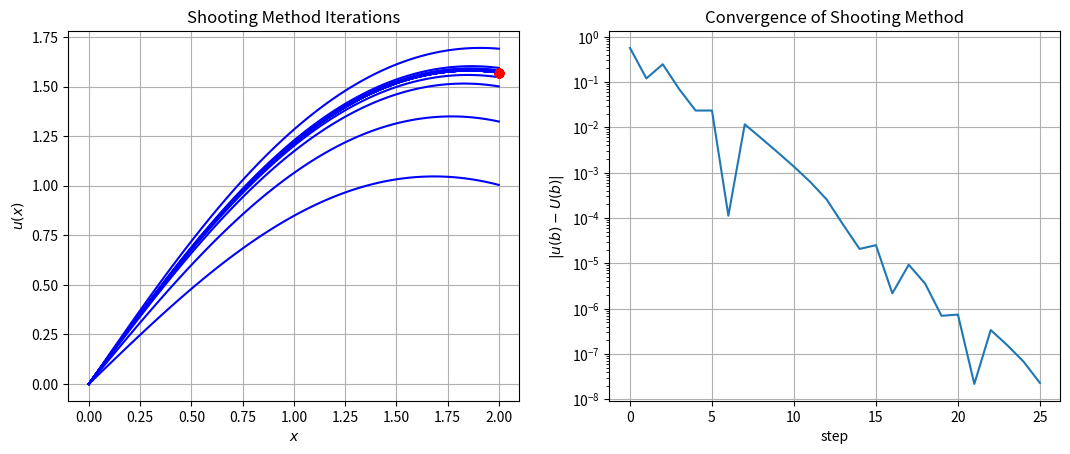
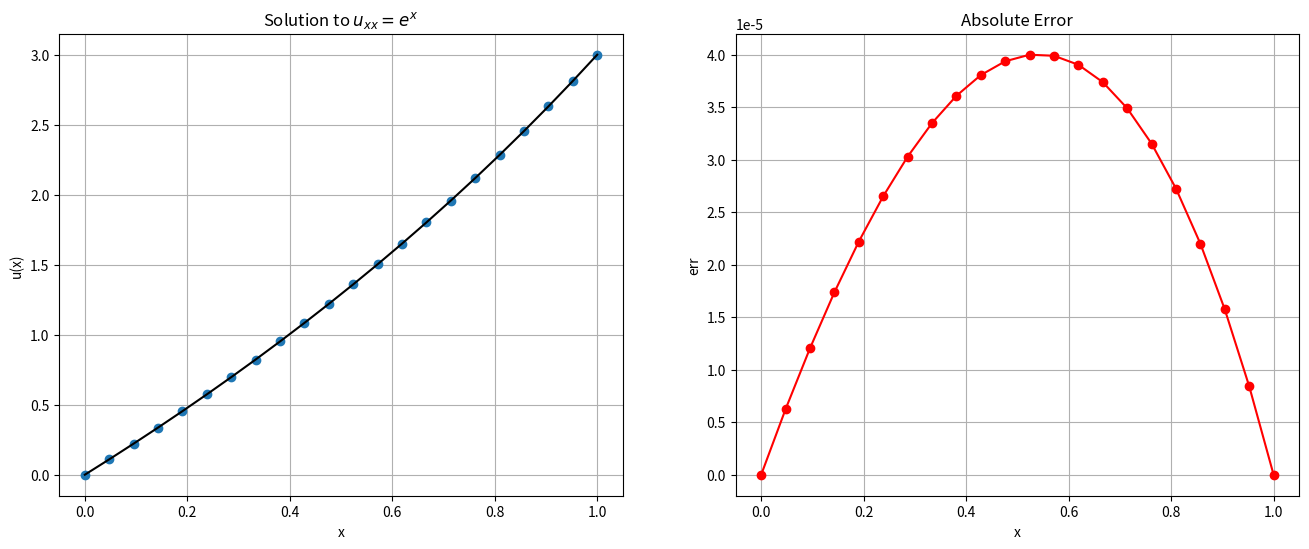
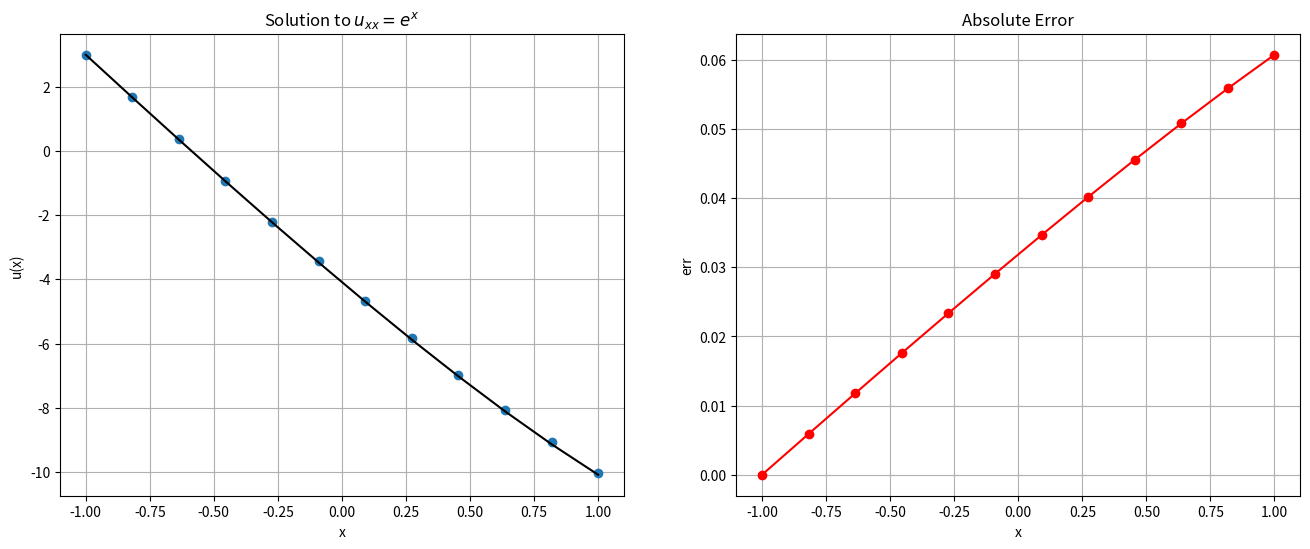

Python code for these plots, in order: (Note: this script raises an exception after producing the figures.)
from __future__ import print_function

%matplotlib inline
import numpy
import matplotlib.pyplot as plt

# Basic Shooting Method solving u_xx -sin(u) = 0
from scipy.integrate import solve_ivp

# Algorithm parameters
TOLERANCE = 1e-8
MAX_ITERATIONS = 100

# Problem Statement
a = 0.0
b = 2.0
N = 100
x = numpy.linspace(a, b, N)
u_a = 0.0
u_b = numpy.pi / 2.0

# RHS function
def f(x, u):
    return numpy.array([u[1], -numpy.sin(u[0])])

# Initial guess
# Slope at RHS
u_prime_rhs = 1.0
# Initial step size
du_prime = 0.5

# Plotting
fig = plt.figure()
fig.set_figwidth(fig.get_figwidth() * 2)
axes = fig.add_subplot(1, 2, 1)

# Main loop
success = False
u = numpy.empty((2, N))
u0 = numpy.empty(2)
convergence = numpy.zeros(MAX_ITERATIONS)
for n in range(MAX_ITERATIONS):
    
    # Initial condition
    u0 = [u_a, u_prime_rhs]

    # Compute solution - note that we are only producing the intermediate values
    # for demonstration purposes
    
    sol = solve_ivp(f, [a, b], u0, dense_output=True)
    u_end = sol.y[0,-1]

    # Stopping Criteria 
    # this should really be a bracketing scheme
    convergence[n] = numpy.abs(u_end - u_b)
    if convergence[n] < TOLERANCE:
        success = True
        break
    else:
        if u_end < u_b:
            u_prime_rhs += du_prime
        else:
            u_prime_rhs -= du_prime
        du_prime *= 0.5

    axes.plot(x, sol.sol(x)[0], 'b')
    axes.plot(b, u_b, 'ro')

axes.set_title("Shooting Method Iterations")
axes.set_xlabel("$x$")
axes.set_ylabel("$u(x)$")
axes.grid()

axes = fig.add_subplot(1, 2, 2)
n_range = numpy.arange(n)
axes.semilogy(n_range, convergence[:n])
axes.set_title("Convergence of Shooting Method")
axes.set_xlabel("step")
axes.set_ylabel("$|u(b) - U(b)|$")
axes.grid()

plt.show()

def shoot_bvp(f, x, u_a, u_b, i_a, i_b, rtol=1.e-3, atol=1.e-6):
    """
    Solve the two-point boundary value problem on the interval x\in [a,b], using a shooting method that combines 
        scipy.integrate.solve_ivp and scipy.optimize.root_scalar and allows a range of boundary conditions
        
        
    parameters:
    -----------
    f: calleable 
        vector value function for righthand sid e of the ODE with interface f(t,u). returns ndarray of length 2
    x: numpy array 
        coordinates array for solution  on interval [a,b] with x[0] = a, x[-1] = b
    u_a:  numpy array (length 2)
        provide initial boundary conditions  [u, u' ] at x=a
    u_b:  numpy array (length 2)
        target boundary condition at x = b
    i_a: integer
        index of known boundary condition at x = a.  i.e.
        if dirichlet conditions : i_a = 0 and u(a) is known  
        if neumann conditions   : i_a = 1 and u'(a) is known
        the complementary index is adjusted to match the boundary condition at b
    i_b: integer
        index of known boundary condition at x = b. i.e.
        if dirichlet conditions : i_b = 0 and u(b) is known  
        if neumann conditions   : i_b = 1 and u'(b) is known
        the complementary index is ignored at b
    rtol:  float
        relative tolerance
    atol:  float
        absolute tolerance
        
    returns:
    --------
    u: solution u(x) for x (uses dense_output from solve_ivp to interpolate solution onto x)
    """
    
    def udiff(u_var,u_b,ib):
        """
            Solves the IVP problem using solve_ivp with adjustable initial condition u_var 
            and returns the difference between sol.y[ib] - u_b[ib]
            
        """

# Problem setup
a = 0.0
b = 1.0
u_a = 0.0
u_b = 3.0
f = lambda x: numpy.exp(x)
u_true = lambda x: (4.0 - numpy.exp(1.0)) * x - 1.0 + numpy.exp(x)

# Discretization
N = 20
x_bc = numpy.linspace(a, b, N + 2)
x = x_bc[1:-1]
delta_x = (b - a) / (N + 1)

# Construct matrix A
A = numpy.zeros((N, N))
diagonal = numpy.ones(N) / delta_x**2
A += numpy.diag(diagonal * -2.0, 0)
A += numpy.diag(diagonal[:-1], 1)
A += numpy.diag(diagonal[:-1], -1)

# Construct RHS with Dirichlet BC's
b = f(x)
b[0] -= u_a / delta_x**2
b[-1] -= u_b / delta_x**2

print(A)

print(b)

# Solve system
U = numpy.empty(N + 2)
# insert Boundary conditions

U[0] = u_a
U[-1] = u_b

#solve
U[1:-1] = numpy.linalg.solve(A, b)

# Plot result
fig = plt.figure(figsize=(16,6))
axes = fig.add_subplot(1, 2, 1)
axes.plot(x_bc, U, 'o', label="Computed")
axes.plot(x_bc, u_true(x_bc), 'k', label="True")
axes.set_title("Solution to $u_{xx} = e^x$")
axes.set_xlabel("x")
axes.set_ylabel("u(x)")
axes.grid()

axes = fig.add_subplot(1, 2, 2)
err = numpy.abs(U - u_true(x_bc))
axes.plot(x_bc, err, 'ro-')
axes.set_title("Absolute Error")
axes.set_xlabel('x')
axes.set_ylabel('err')
axes.grid()
plt.show()

# Problem setup
a = -1.0
b = 1.0
u_a = 3.0 
u_x_b = -5.0
f = lambda x: numpy.exp(x)
u_true = lambda x: -(5.0 + numpy.exp(1.0)) * x - (2.0 + numpy.exp(1.0) + numpy.exp(-1.0)) + numpy.exp(x)

# Discretization
N = 10
x_bc = numpy.linspace(a, b, N + 2)
x = x_bc[1:-1]
delta_x = (b - a) / (N + 1)

# Construct matrix A
A = numpy.zeros((N + 2, N + 2))
diagonal = numpy.ones(N + 2) / delta_x**2
A += numpy.diag(diagonal * -2.0, 0)
A += numpy.diag(diagonal[:-1], 1)
A += numpy.diag(diagonal[:-1], -1)

# Construct RHS
b = f(x_bc)

print(A)

# Boundary conditions
A[0, 0] = 1.0
A[0, 1] = 0.0
A[-1, -1] = 3.0 / (2.0 * delta_x)
A[-1, -2] = -4.0 / (2.0 * delta_x)
A[-1, -3] = 1.0 / (2.0 * delta_x)

b[0] = u_a
b[-1] = u_x_b

print(A)

# Solve system
U = numpy.empty(N + 2)
U = numpy.linalg.solve(A, b)

# Plot result
fig = plt.figure(figsize=(16,6))
axes = fig.add_subplot(1, 2, 1)
axes.plot(x_bc, U, 'o', label="Computed")
axes.plot(x_bc, u_true(x_bc), 'k', label="True")
axes.set_title("Solution to $u_{xx} = e^x$")
axes.set_xlabel("x")
axes.set_ylabel("u(x)")
axes.grid()

axes = fig.add_subplot(1, 2, 2)
err = numpy.abs(U - u_true(x_bc))
axes.plot(x_bc, err, 'ro-')
axes.set_title("Absolute Error")
axes.set_xlabel('x')
axes.set_ylabel('err')
axes.grid()
plt.show()


from fdcoeffV import fdcoeffV
from scipy.sparse import lil_matrix, identity
from scipy.sparse.linalg import spsolve

def D2(x,bcs=['dirichlet', 'dirichlet']):
    """  
        Assemble a general sparse second-order finite-difference approximation to d/dx^2 on a possibly irregular mesh
        First and last rows are set by string bcs
        
        parameters:
        -----------
        x: numpy.array
            mesh coordinates
        bcs: list of strings for boundary conditions e.g [left_string, right_string] where
            the strings can be either 'dirichlet' or 'neumann'
    """
    N = len(x)
    A = lil_matrix((N,N))
    if bcs[0] == 'dirichlet':
        A[0,0] = 1.
    elif bcs[0] == 'neumann':
        A[0,0:3] = fdcoeffV(1,x[0],x[:3])
    else:
        raise ValueError('no known BC type for left boundary {}'.format(bcs[0]))
        
    if bcs[1] == 'dirichlet':
        A[-1,-1] = 1.
    elif bcs[1] == 'neumann':
        A[-1,-3:] = fdcoeffV(1,x[-1],x[-3:])
    else:
        raise ValueError('no known BC type for right boundary {}'.format(bcs[1]))
        
    for i in range(1,N-1):
        A[i, i-1:i+2] = fdcoeffV(2, x[i], x[i-1:i+2] )        
    return A.tocsr()

def RHS(x, f, bvalues):
    """ Set the rhs vector
    
        parameters
        ----------
        x: numpy.array
            mesh coordinates
        f: callable
            rhs function for interior points called on f(x[1:-2])
        bvalues:  numpy.array (len 2)
            values for boundary conditions (either dirichlet or neumann)        
    """
    
    N = len(x)
    rhs = numpy.empty(N)
    rhs[[0, N-1]] = bvalues
    rhs[1:-1] = f(x[1:-1])
    
    return rhs
    

# check our routines for a small mesh
x = numpy.linspace(0,1,5)
print('x = {}'.format(x))
print()
A = D2(x,['dirichlet','neumann'])
print('A = \n{}'.format(A.todense()))

print(A)

fig = plt.figure(figsize=(6,6))
axes = fig.add_subplot(1,1,1)
axes.spy(A)
axes.grid()
axes.set_title('Visualization of Sparse Matrices')
plt.show()

b = RHS(x, numpy.exp, [1.,1.])
print(b)

N = 10
a = 0.
b = 1.
x = numpy.linspace(a, b, N)

A = D2(x)
f = RHS(x, numpy.exp, [0., 3. ])

u = spsolve(A,f)
u_true = lambda x: (4.0 - numpy.exp(1.0)) * x - 1.0 + numpy.exp(x)

# Plot result
fig = plt.figure(figsize=(16,6))
axes = fig.add_subplot(1, 2, 1)
axes.plot(x, u, 'o', label="Computed")
axes.plot(x, u_true(x), 'k', label="True")
axes.set_title("Solution to $u_{xx} = e^x$")
axes.set_xlabel("x")
axes.set_ylabel("u(x)")
axes.grid()

axes = fig.add_subplot(1, 2, 2)
err = numpy.abs(u - u_true(x))
axes.plot(x, err, 'ro-')
axes.set_title("Absolute Error")
axes.set_xlabel('x')
axes.set_ylabel('err')
axes.grid()
plt.show()


N = [ 2**n for n in range(3,9) ]
rel_err = numpy.empty(len(N))
delta_x = numpy.empty(len(N))

for i,n in enumerate(N):
    x = numpy.linspace(a, b, n)
    A = D2(x)
    f = RHS(x, numpy.exp, [0., 3. ])
    u = spsolve(A,f)
    rel_err[i] = numpy.linalg.norm(u - u_true(x))/numpy.linalg.norm(u_true(x))
    delta_x[i] = x[1] - x[0]
    

# calculate best fit slope and Plot result
p = numpy.polyfit(numpy.log(delta_x),numpy.log(rel_err),1)
dx = numpy.logspace(numpy.log10(delta_x[0]),numpy.log10(delta_x[-1]),100)
err = numpy.exp(p[1])*dx**p[0]
fig = plt.figure(figsize=(8,6))
axes = fig.add_subplot(1, 1, 1)
axes.loglog(delta_x, rel_err, 'o',label='error', markersize=10 )
axes.loglog(dx,err,'r--',label="p={}".format(p[0]))
axes.set_title("Convergence")
axes.set_xlabel("$\Delta x$")
axes.set_ylabel("$||u - u_{true}||/||u_{true}||$")
axes.legend(loc='best')
axes.grid()

# We'll need to describe a sparse diagonal matrix and a sparse solver
from scipy.sparse import spdiags
from scipy.sparse.linalg import spsolve

# and a Newton Solver for sparse matrices
def newton(F,J,x0,tol=1.e-6,MAX_ITS=100,verbose=True):
    """ Solve F(x) = 0 using Newton's method until ||F(x)|| < tol or reaches Max iterations
    
    Params:
    -------
        F: calleable: 
            Function returning residual F(x)
        J: calleable
            Function returning Jacobian J(x)
        tol: float
            stopping criteria for ||F|| < tol
        MAX_ITS: integer
            maximum number of iterations
        verbose: bool
            if true spits out norm of the residual at each iteration
            
    Returns:
    --------
        x: list
            list of points for each Newton iteration (just used for plotting intermediate results)
            the solution is x[-1]
    Raises:
    -----------
        ValueError if number of its exceeds MAX_ITS
        
    """
    x = [ x0 ]
    for k in range(MAX_ITS+1):
        xk = x[k]
        res = numpy.linalg.norm(F(xk))
        if verbose:
            print('k = {}, ||F|| = {}'.format(k,res))
        if res < tol: 
            return numpy.array(x), k
        delta = spsolve(J(xk),-F(xk))
        x.append( xk + delta)
        
        
                
    raise ValueError('Maximum number of iterations exceeded {}'.format(MAX_ITS))
    
    
    

# test on a linear problem

N = 20
x = numpy.linspace(0.,1.,N)
A = D2(x)
# set the residual with 0 dirichlet condtions
def F(u):
    f =  A.dot(u) - numpy.exp(x)
    # set residual to 0 on dirichlet BCs
    f[[0,-1]] = 0
    return f

# set the jacobian
def J(u):
    return A
    

# initial guess use a straight line with the correct boundary conditions

u0 = numpy.linspace(0.,3.,N)
sol,its = newton(F,J,u0)

u_true = lambda x: (4.0 - numpy.exp(1.0)) * x - 1.0 + numpy.exp(x)

fig = plt.figure(figsize=(16,6))
axes = fig.add_subplot(1,2,1)
for k in range(its+1):
    axes.plot(x,sol[k],label='$k={}$'.format(k))
axes.plot(x,u_true(x),'k--',label='$u_{true}$')
axes.grid()
axes.legend(loc='best')
axes.set_xlabel('x')
axes.set_ylabel('u')


axes = fig.add_subplot(1, 2, 2)
err = numpy.abs(sol[-1] - u_true(x))
axes.plot(x, err, 'ro-')
axes.set_title("Absolute Error")
axes.set_xlabel('x')
axes.set_ylabel('err')
axes.grid()
plt.show()

plt.show()

# test on a non-linear problem

N = 20
x = numpy.linspace(0.,2.,N)
A = D2(x)
# set the residual with 0 dirichlet condtions
def F(u):
    f =  A.dot(u) + numpy.sin(u)
    # set residual to 0 on dirichlet BCs
    f[[0,-1]] = 0
    return f

# set the jacobian
def J(u):
    n = len(u)
    return A + spdiags(numpy.cos(u),0,n,n)
    

# initial guess use a straight line with the correct boundary conditions

u0 = numpy.linspace(0.,numpy.pi/2,N)
sol,its = newton(F,J,u0)

fig = plt.figure(figsize=(8,6))
axes = fig.add_subplot(1,1,1)
for k in range(its+1):
    axes.plot(x,sol[k],label='$k={}$'.format(k))
axes.grid()
axes.legend(loc='best')
axes.set_xlabel('x')
axes.set_ylabel('u')
plt.show()

nodes = numpy.array([ 0., 2.,  4.,  6.,  7.,  9., 10.        ])
f = numpy.array( [0.5 ,  1.5, 2.0, 3., 2.75 , 1.,  0.5])


L=10
#x = numpy.linspace(0,L,N)
#x[1:-1] += numpy.random.rand(N-2)
#f = .1*(x*(L - x) + numpy.random.rand(N))
#nodes = numpy.array([ 0., 2.07005551,  4.30576527,  5.70618816,  6.72033573,  9.30961848, 10.        ])
#f = numpy.array( [0.5595035,  1.72355142, 2.52531147, 2.49691638, 2.24858267, 0.73643982,  0.02774723])
N = len(nodes)

fig = plt.figure(figsize=(10,5))
axes = fig.add_subplot(1,1,1)
axes.plot(nodes,f,'bo-')
axes.set_xlabel('x')
axes.set_title('Piecewise linear function with {} Nodes'.format(N))
axes.grid()

#%precision 3
#print('nodes  = {}'.format(nodes))
#print('values = {}'.format(f))

# define the hat functions 
def hats(x, nodes):
    """ mainly for pedagogy, calculate the hat functions given a set of nodes """
    N = len(nodes)
    l0 = lambda x, x0, x1: (x - x1)/(x0 - x1)
    l1 = lambda x, x0, x1: (x - x0)/(x1 - x0)

    phi = numpy.zeros((N, len(x)))
    conds = [x <= nodes[1], x >= nodes[1]]
    phi[0] = numpy.piecewise(x, conds, [ lambda x: l0(x, nodes[0], nodes[1]),  lambda x: 0.])
    for i in range(1,N-1):
        conds = [x < nodes[i-1], (x >= nodes[i-1]) & (x <= nodes[i]), (x >= nodes[i]) & (x <= nodes[i+1]), x >= nodes[i+1]]
        funcs = [ lambda x: 0., lambda x: l1(x,nodes[i-1],nodes[i]), lambda x: l0(x,nodes[i],nodes[i+1]), lambda x: 0.]
        phi[i] = numpy.piecewise(x,conds,funcs)
                       
    conds = [x <= nodes[-2], x >= nodes[-2]]
    phi[-1] = numpy.piecewise(x, conds, [   lambda x: 0., lambda x: l1(x, nodes[-2], nodes[-1])])
    return phi
        

x = numpy.linspace(0.,L,1000)
phi = hats(x,nodes)

fig = plt.figure(figsize=(10,5))
axes = fig.add_subplot(1,1,1)
axes.plot(nodes,f,'bo-')
axes.plot(x,phi[2],'r',label='$\phi_2$')
axes.plot(x,phi[3],'c--',label='$\phi_3$')
#axes.plot(x,phi[5],'g--',label='$\phi_5$')
axes.set_xlabel('x')
axes.legend()
axes.grid()
plt.show()

x = numpy.linspace(0.,L,1000)
phi = hats(x,nodes)

fig = plt.figure(figsize=(10,5))
axes = fig.add_subplot(1,1,1)
axes.plot(nodes,f,'bo-')
for i in range(phi.shape[0]):
   axes.plot(x,phi[i],label='$\phi_{}$'.format(i))
axes.set_xlabel('x')
axes.legend()
axes.grid()
plt.show()

w = f.copy()
print(w)
phi = hats(x,nodes)


w_star = w.copy()
w_star[3] = 0.5*w[3]
func = w_star.dot(phi)

fig = plt.figure(figsize=(10,5))
axes = fig.add_subplot(1,1,1)
axes.plot(nodes,f,'bo--',label='$f(x)$')
axes.plot(x, func,'g-',label='$f^*(x)$')
axes.plot(x,phi[2],'r',label='$\phi_2$')
axes.plot(x,phi[3],'c--',label='$\phi_2$')
#axes.plot(x,phi[5],'g--',label='$\phi_5$')
axes.set_xlabel('x')
axes.legend()
axes.grid()
plt.show()


fig = plt.figure(figsize=(10,5))
axes = fig.add_subplot(1,1,1)
axes.plot(nodes,f,'bo--',label='$f(x)$')
#axes.plot(x, func,'g-',label='$f^*(x)$')
axes.plot(x,phi[2],'r',label='$\phi_2$')
axes.plot(x,phi[3],'c--',label='$\phi_3$')
axes.plot(nodes[2]*numpy.ones(2),[0.,f[2]],'g',linewidth=3)
axes.plot(nodes[3]*numpy.ones(2),[0.,f[3]],'g',linewidth=3)
#axes.plot(x,phi[5],'g--',label='$\phi_5$')
axes.set_xlabel('x')
axes.legend()
axes.grid()
plt.show()

x = numpy.linspace(0,L)
f = lambda x: numpy.sin(x)
w = f(nodes)
phi = hats(x,nodes)
ftilde = w.dot(phi)

fig = plt.figure(figsize=(10,5))
axes = fig.add_subplot(1,1,1)
axes.plot(x,f(x),'b-',label='$f(x)$')
axes.plot(x,ftilde,'r--',label='$\\tilde{f}(x)$')
axes.plot(nodes,w,'ro')
axes.set_xlabel('x')
axes.legend()
axes.grid()
plt.show()


fig = plt.figure(figsize=(10,5))
axes = fig.add_subplot(1,1,1)
axes.plot(x,f(x),'b-',label='$f(x)$')
axes.plot(x,ftilde,'r--',label='$\\tilde{f}(x)$')
axes.plot(x,f(x)-ftilde,'g:', label='$r(x)$')
axes.plot(nodes,w,'ro')
axes.set_xlabel('x')
axes.legend()
axes.grid()
plt.show()


x = numpy.linspace(0,L,500)
phi = hats(x,nodes)

fig = plt.figure(figsize=(10,5))
axes = fig.add_subplot(1,1,1)
axes.plot(x,phi[2],'g--',label='$\phi_{i-1}$')
axes.plot(x,phi[3],'r-',label='$\phi_i$')
axes.plot(x,phi[4],'b--',label='$\phi_{i+1}$')


#axes.plot(x,phi[5],'g--',label='$\phi_5$')
axes.set_xlabel('x')
axes.legend()
axes.grid()
plt.show()


x = numpy.linspace(0,L,500)
phi = hats(x,nodes)

fig = plt.figure(figsize=(10,5))
axes = fig.add_subplot(1,1,1)
axes.plot(x,phi[2],'g--',label='$\phi_{2}$')
axes.plot(x,phi[3],'r-',label='$\phi_3$')
axes.plot(x,phi[4],'b--',label='$\phi_4$')
for node in nodes:
    axes.plot(node*numpy.ones(2),[0.,1],'k:',linewidth=2)
for i in range(len(nodes)-1):
    axes.text(0.5*(nodes[i+1]+nodes[i])-.06, 0.1, '$e_{}$'.format(i),size=16)
    
axes.plot(nodes[2]*numpy.ones(2),[0.,1],'m-.',linewidth=3)
axes.plot(nodes[3]*numpy.ones(2),[0.,1],'m-.',linewidth=3)


#axes.plot(x,phi[5],'g--',label='$\phi_5$')
axes.set_xlabel('x')
axes.legend(loc='best')
#axes.grid()
plt.show()


x = numpy.linspace(0,L,500)
phi = hats(x,nodes)

N1 = lambda t: (1 - t)/2.
N2 = lambda t: (1 + t)/2.

# affine transformation of element 
xt = lambda t, coords: coords[0] + (coords[1] - coords[0]) * (t + 1)/2

t = numpy.linspace(-1,1)

coords = nodes[2:4]

fig = plt.figure(figsize=(10,5))
axes = fig.add_subplot(1,1,1)
axes.plot(xt(t,coords),N1(t),'g--',label='$N_1$')
axes.plot(xt(t,coords),N2(t),'r-',label='$N_2$')
axes.plot(x,numpy.zeros(x.size),'k')
for node in nodes:
    axes.plot(node*numpy.ones(2),[0.,1],'k:',linewidth=2)
for i in range(len(nodes)-1):
    axes.text(0.5*(nodes[i+1]+nodes[i])-.06, 0.1, '$e_{}$'.format(i),size=16)
    
axes.plot(nodes[2]*numpy.ones(2),[0.,1],'m-.',linewidth=3)
axes.plot(nodes[3]*numpy.ones(2),[0.,1],'m-.',linewidth=3)


#axes.plot(x,phi[5],'g--',label='$\phi_5$')
axes.set_xlabel('x')
axes.legend(loc='best')
#axes.grid()
plt.show()


Me = numpy.ones((2,2))
fe = numpy.ones(2)

N = 7

prop_cycle = plt.rcParams['axes.prop_cycle']
colors = prop_cycle.by_key()['color']
markers = ['s', 'o', '^', 'P', '*', 'v', 'd']



fig = plt.figure(figsize=(13,6))
axes = fig.add_subplot(1,2,1)
for i in range(N-1):
    M = lil_matrix((N,N))
    M[i:i+2,i:i+2] = Me
    axes.spy(M,marker=markers[i],color=colors[i])
    axes.text(i+.4,i+.6,'$M^e_{}$'.format(i))
axes.grid()

axes = fig.add_subplot(1,2,2)
for i in range(N-1):
    f = lil_matrix((N,1))
    f[i:i+2] = fe
    axes.spy(f,marker=markers[i],color=colors[i])
    axes.text(-.1,i+.6,'$f^e_{}$'.format(i))



plt.show()


def element_tensors(f, coords):
    """ returns element mass matrix and load vector for P1 elements using 2-point Gauss-Legendre quadrature rules
    
    parameters
    ----------
    f: calleable
        RHS function
    coords: ndarray
        x coordinates of element
    """
    # element basis functions (lagrange polynomials on [-1,1])
    N1 = lambda t: (1 - t)/2.
    N2 = lambda t: (1 + t)/2.
    
    # 2-pt GL points and weights
    tQ = numpy.array([-1., 1.])/numpy.sqrt(3)
    wQ = numpy.ones(2)
    
    # element width
    h = coords[1] - coords[0]
    
    # affine transformation of element 
    x = lambda t: coords[0] + h * (t + 1)/2
    
    # element mass matrix
    Me = numpy.empty((2,2))
    Me[0, 0] = wQ.dot(N1(tQ)*N1(tQ))
    Me[0, 1] = wQ.dot(N1(tQ)*N2(tQ))
    Me[1, 0] = Me[0, 1]
    Me[1, 1] = wQ.dot(N2(tQ)*N2(tQ))
    Me *= h/2.
    
    # load vector
    
    fe = numpy.empty(2)
    fe[0] = wQ.dot(f(x(tQ))*N1(tQ))
    fe[1] = wQ.dot(f(x(tQ))*N2(tQ))
    fe *= h/2.
    
    return Me, fe


def assemble_global(func,nodes):
    """ Assemble the global Mass Matrix and load vector given a P1 mesh with coordinates at nodes
    
    parameters
    -----------
    func: calleable
        RHS function
    nodes: ndarray
        x coordinates of mesh
    """
    # number of nodes and elements
    N = len(nodes)
    Nel = N - 1
    
    # allocate sparse matrix and vector 
    M = lil_matrix((N,N))
    f = numpy.zeros(N)
    
    # loop over elements and assemble global matrix
    for k in range(Nel):
        Me, fe = element_tensors(func,nodes[k:k+2])
        M[k:k+2,k:k+2] += Me
        f[k:k+2] += fe
        
    return M.tocsr(), f
    

N=11
x = numpy.linspace(0., L, 100)
nodes = numpy.linspace(0.,L, N)
phi = hats(x, nodes)

func = lambda x: numpy.sin(x)
M, f = assemble_global(func,nodes)
w = spsolve(M,f)

fig = plt.figure(figsize=(10,5))
axes = fig.add_subplot(1,1,1)
axes.plot(x,func(x),'b-',label='$f(x)$')
axes.plot(x,w.dot(phi),'r--',label='$f_h(x)$')
axes.plot(x,func(nodes).dot(phi),'g:',label='$\\tilde{f}(x)$')
axes.plot(nodes,w,'ro')
axes.set_xlabel('x')
axes.legend()
axes.grid()
plt.show()



Ns = [ (1+2**n) for n in range(3,9) ]
rel_err = numpy.zeros(len(Ns))
delta_x = numpy.zeros(len(Ns))

for i,N in enumerate(Ns):
    mesh = numpy.linspace(0, L, N)
    phi = hats(x,mesh)
    M, f = assemble_global(func,mesh)
    u = spsolve(M,f)
    rel_err[i] = numpy.linalg.norm(u.dot(phi) - func(x))/numpy.linalg.norm(u_true(x))
    delta_x[i] = mesh[1] - mesh[0]
    print('n: {}, rel_err = {}'.format(N,rel_err[i]))

# calculate best fit slope and Plot result
p = numpy.polyfit(numpy.log(delta_x),numpy.log(rel_err),1)
dx = numpy.logspace(numpy.log10(delta_x[0]),numpy.log10(delta_x[-1]),100)
err = numpy.exp(p[1])*dx**p[0]
fig = plt.figure(figsize=(8,6))
axes = fig.add_subplot(1, 1, 1)
axes.loglog(delta_x, rel_err, 'o',label='error', markersize=10 )
axes.loglog(dx,err,'r--',label="p={}".format(p[0]))
axes.set_title("Convergence, FEM method")
axes.set_xlabel("$\Delta x$")
axes.set_ylabel("$||u - u_{true}||/||u_{true}||$")
axes.legend(loc='best')
axes.grid()

fig = plt.figure(figsize=(6,6))
axes = fig.add_subplot(1,1,1)
axes.spy(M)
axes.grid()
axes.set_title('Visualization of Mass Matrix')
plt.show()

def element_tensors(f, coords):
    """ returns element stiffness and mass matrix and load vector for P1 elements using 2-point Gauss-Legendre quadrature rules
    
    parameters
    ----------
    f: calleable
        RHS function
    coords: ndarray
        x coordinates of element
    """
    # element basis functions (lagrange polynomials on [-1,1])
    N1 = lambda t: (1 - t)/2.
    N2 = lambda t: (1 + t)/2.
    
    # Gradient of basis functions 
    dN1dt = lambda t: -1./2.*numpy.ones(t.shape)
    dN2dt = lambda t: 1./2.*numpy.ones(t.shape)
    
    # 2-pt GL points and weights
    tQ = numpy.array([-1., 1.])/numpy.sqrt(3)
    wQ = numpy.ones(2)
    
    # element width
    h = coords[1] - coords[0]
    
    # affine transformation of element 
    x = lambda t: coords[0] + h * (t + 1)/2
    
    # element mass matrix
    Me = numpy.empty((2,2))
    Me[0, 0] = wQ.dot(N1(tQ)*N1(tQ))
    Me[0, 1] = wQ.dot(N1(tQ)*N2(tQ))
    Me[1, 0] = Me[0, 1]
    Me[1, 1] = wQ.dot(N2(tQ)*N2(tQ))
    Me *= h/2.
    
    # element Stiffness matrix
    Ae = numpy.empty((2,2))
    Ae[0, 0] = wQ.dot(dN1dt(tQ)*dN1dt(tQ))
    Ae[0, 1] = wQ.dot(dN1dt(tQ)*dN2dt(tQ))
    Ae[1, 0] = Ae[0, 1]
    Ae[1, 1] = wQ.dot(dN2dt(tQ)*dN2dt(tQ))
    Ae *= 2./h
    
    # load vector
     
    fe = numpy.empty(2)
    fe[0] = wQ.dot(f(x(tQ))*N1(tQ))
    fe[1] = wQ.dot(f(x(tQ))*N2(tQ))
    fe *= h/2.
    
    return Me, Ae,  fe


def assemble_global(func,nodes):
    """ Assemble the global  Matrix (A+M) and load vector given a P1 mesh with coordinates at nodes
    This version assumes Homogeneous dirichlet BC's
    
    parameters
    -----------
    func: calleable
        RHS function
    nodes: ndarray
        x coordinates of mesh
    """
    # number of nodes and elements
    N = len(nodes)
    Nel = N - 1
    
    # allocate sparse matrix and vector 
    M = lil_matrix((N,N))
    f = numpy.zeros(N)
    
    # loop over elements and assemble global matrix A+M
    for k in range(Nel):
        Me, Ae, fe = element_tensors(func,nodes[k:k+2])
        M[k:k+2,k:k+2] += Me + Ae
        f[k:k+2] += fe
        
    # fix Boundary conditions
    M[0,0:3] = [ 1.,0.,0.]
    M[-1,-3:] = [0., 0., 1.]
    f[[0,-1]] = 0.
        
    return M.tocsr(), f 
    

# set the manufactured solution

L=1.
n=3
u_true = lambda x: numpy.sin(n*numpy.pi*x/L)
func = lambda x : (1+ (n*numpy.pi/L)**2)*u_true(x)

#Assemble matrices and RHS vectors for a uniform mesh with N points
N = 21
mesh = numpy.linspace(0,L,N)


A, f = assemble_global(func,mesh)

# and solve
u = spsolve(A,f)

x = numpy.linspace(0,L,513)
phi = hats(x,mesh)

err = u_true(x) - u.dot(phi)
rel_err=numpy.linalg.norm(err)/numpy.linalg.norm(u_true(x))
fig = plt.figure(figsize=(10,5))
axes = fig.add_subplot(1,1,1)
axes.plot(x,u_true(x),'b-',label='$u_{true}(x)$')
axes.plot(mesh,u,'r-o',label='$u_h(x)$')
axes.plot(x,err,'g:',label='error')
axes.set_xlabel('x')
axes.legend()
axes.grid()
axes.set_title('$||e|| = {}$'.format(rel_err))
plt.show()


Ns = [ (1+2**n) for n in range(3,9) ]
rel_err = numpy.zeros(len(Ns))
delta_x = numpy.zeros(len(Ns))

for i,N in enumerate(Ns):
    mesh = numpy.linspace(0, L, N)
    phi = hats(x,mesh)
    A, f = assemble_global(func,mesh)
    u = spsolve(A,f)
    rel_err[i] = numpy.linalg.norm(u.dot(phi) - u_true(x))/numpy.linalg.norm(u_true(x))
    delta_x[i] = mesh[1] - mesh[0]
    #print('n: {}, rel_err = {}'.format(N,rel_err[i]))

# calculate best fit slope and Plot result
p = numpy.polyfit(numpy.log(delta_x),numpy.log(rel_err),1)
dx = numpy.logspace(numpy.log10(delta_x[0]),numpy.log10(delta_x[-1]),100)
err = numpy.exp(p[1])*dx**p[0]
fig = plt.figure(figsize=(8,6))
axes = fig.add_subplot(1, 1, 1)
axes.loglog(delta_x, rel_err, 'o',label='error', markersize=10 )
axes.loglog(dx,err,'r--',label="p={}".format(p[0]))
axes.set_title("Convergence, FEM method")
axes.set_xlabel("$\Delta x$")
axes.set_ylabel("$||u - u_{true}||/||u_{true}||$")
axes.legend(loc='best')
axes.grid()